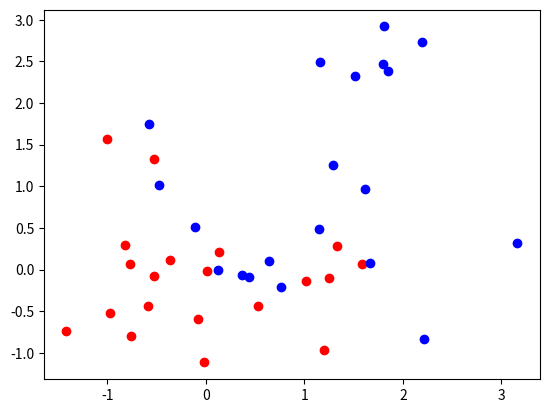

Generate this figure with matplotlib:
import matplotlib.pyplot as plt
import numpy as np 
import scipy.stats as ss
def generate_synth_data(n=50):
    '''
    Create 2 sets of points from bivariate normal distributions.
    '''
    points = np.concatenate((ss.norm(0,1).rvs((n,2)),ss.norm(1,1).rvs((n,2))), axis =0)
    outcomes = np.concatenate((np.repeat(0,n), np.repeat(1,n)))
    return (points, outcomes)
n=20
points, outcomes = generate_synth_data(n)
plt.figure()
plt.plot(points[:n,0], points[:n,1], "ro")
plt.plot(points[n:,0], points [n:,1], "bo")

plt.show()